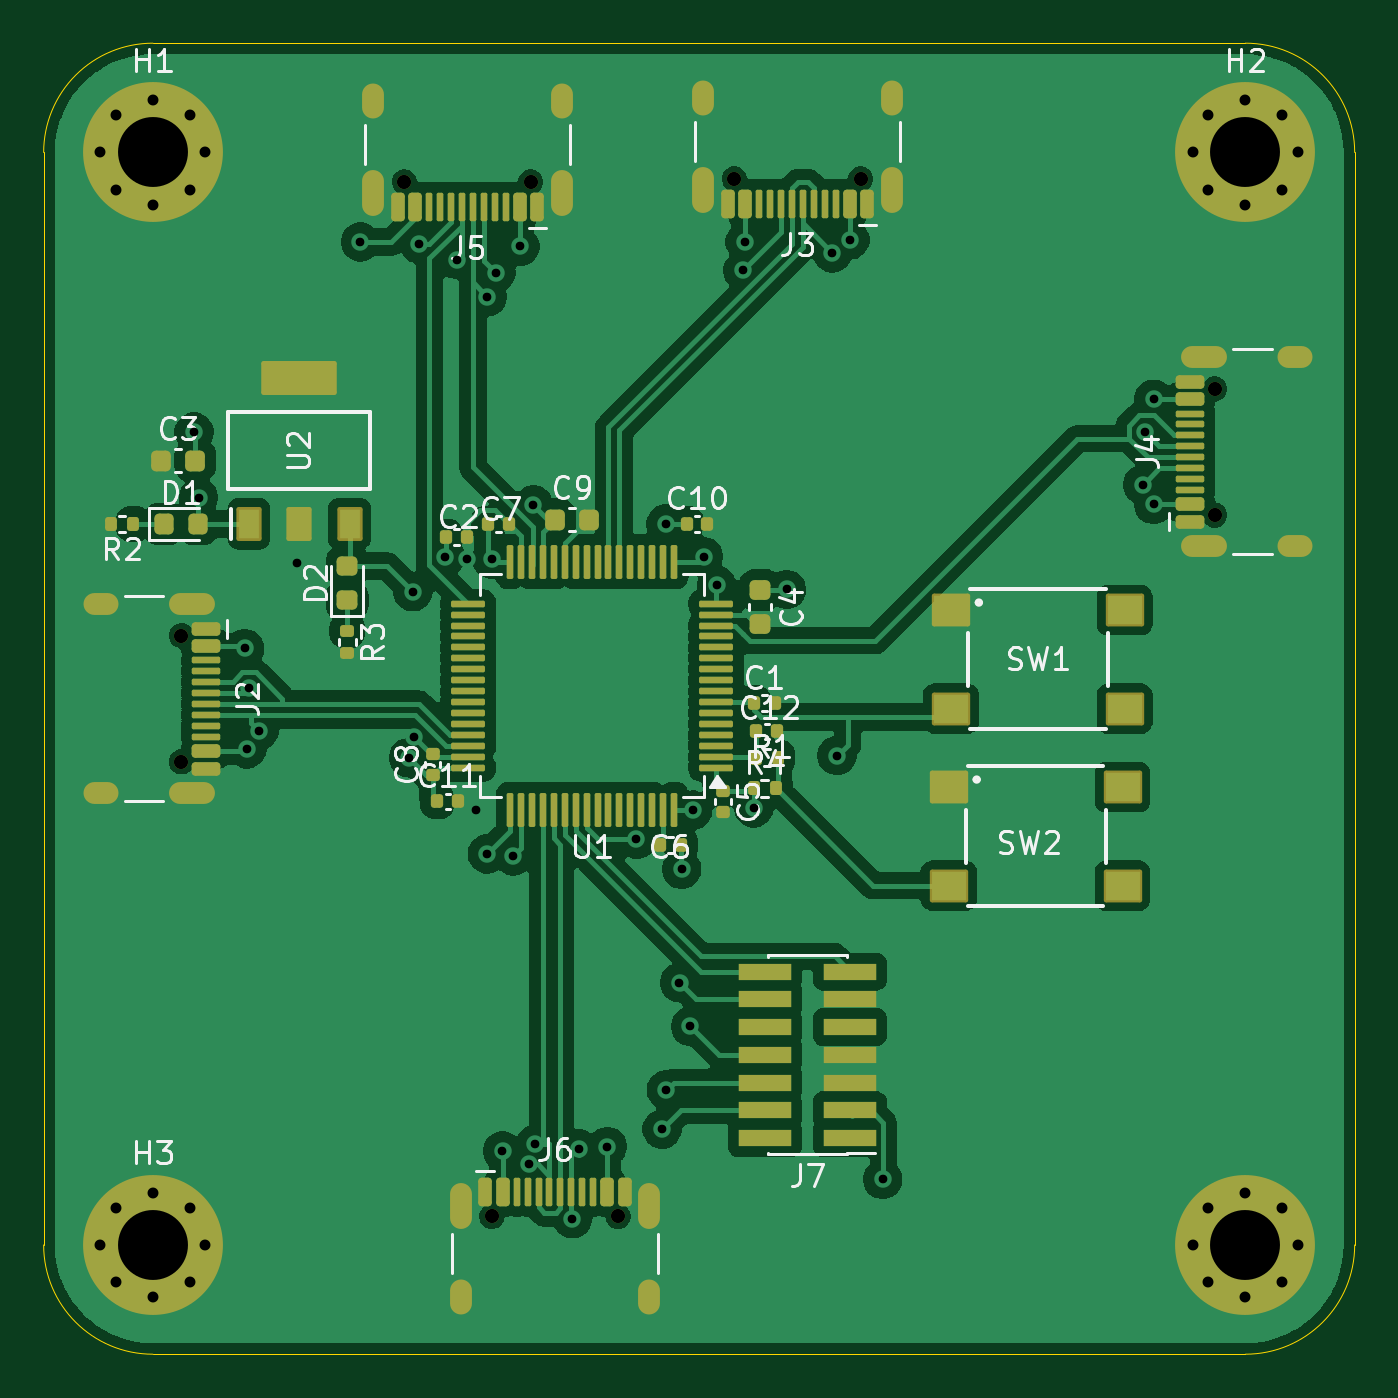
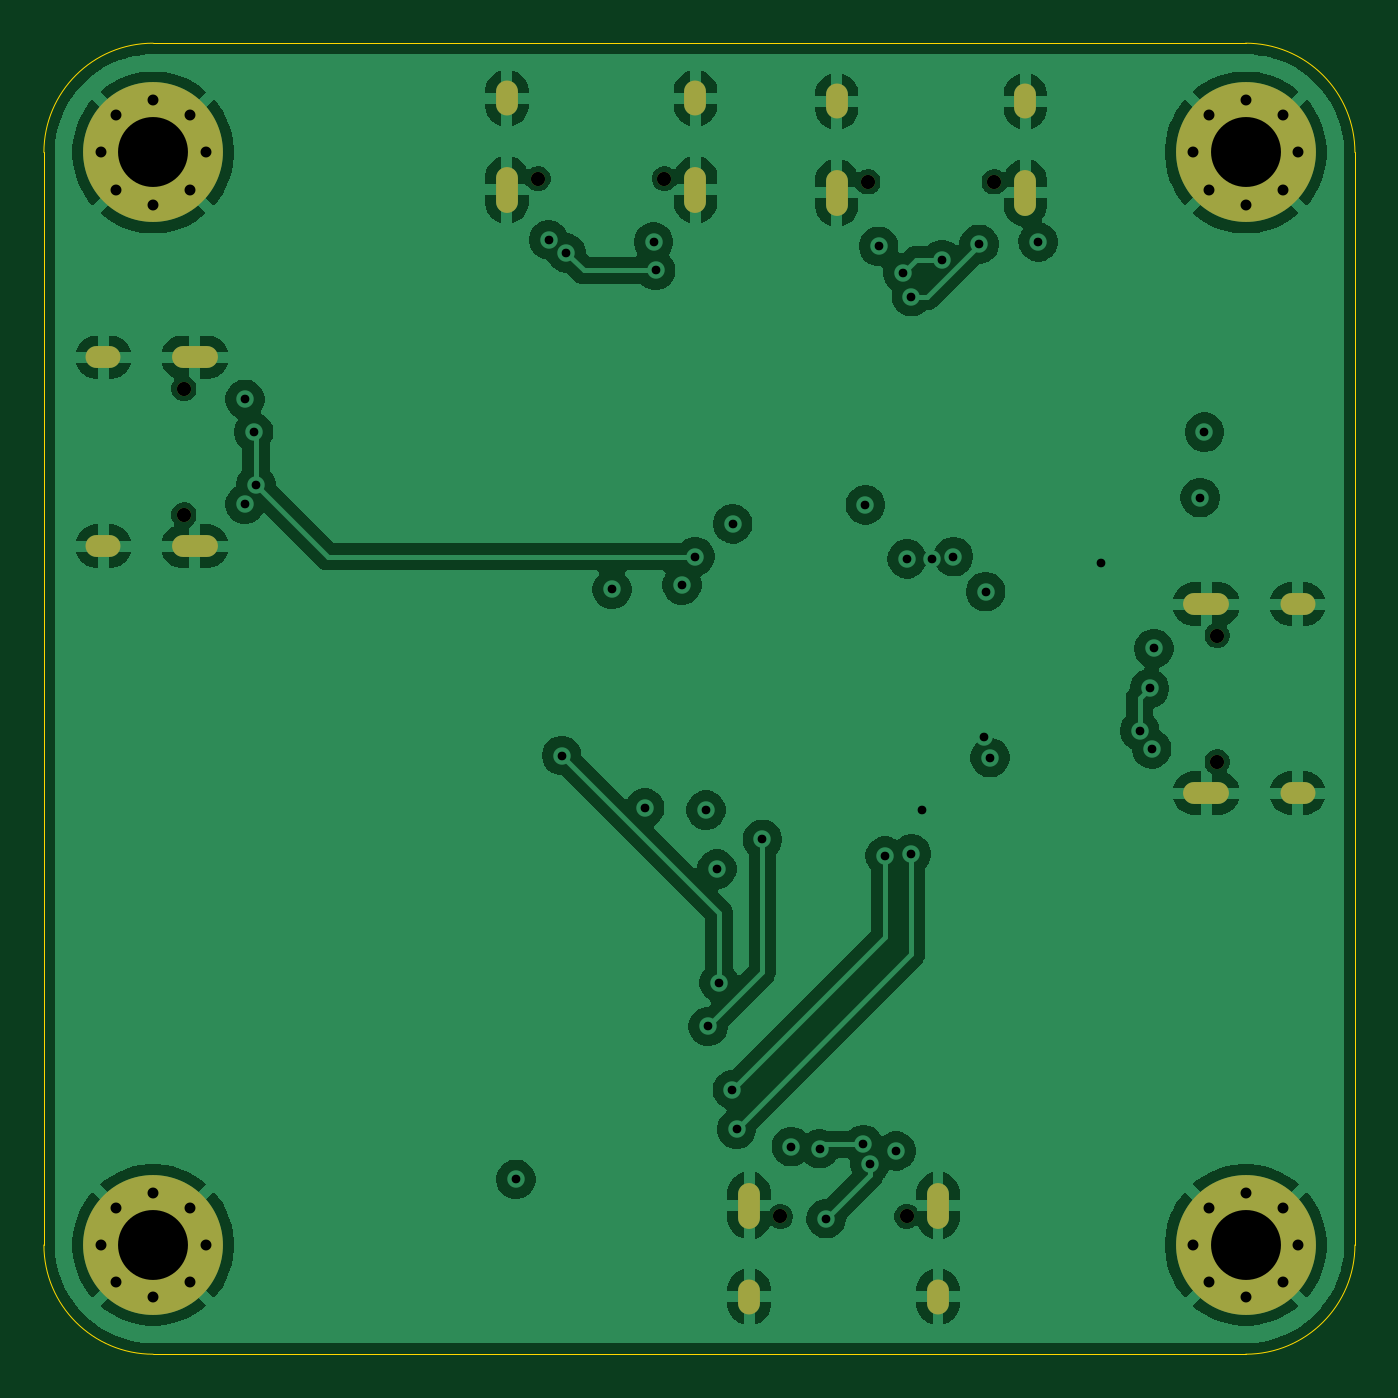
Circuit board: 13 layer files. Board 60.0 x 60.0 mm.
- bottom_copper: PCB_COM-B_Cu.gbr (140977 bytes)
- bottom_mask: PCB_COM-B_Mask.gbr (2764 bytes)
- paste: PCB_COM-B_Paste.gbr (465 bytes)
- bottom_silk: PCB_COM-B_Silkscreen.gbr (466 bytes)
- outline: PCB_COM-Edge_Cuts.gbr (1036 bytes)
- top_copper: PCB_COM-F_Cu.gbr (166323 bytes)
- top_mask: PCB_COM-F_Mask.gbr (12100 bytes)
- paste: PCB_COM-F_Paste.gbr (9659 bytes)
- top_silk: PCB_COM-F_Silkscreen.gbr (42538 bytes)
- inner_copper: PCB_COM-In1_Cu.gbr (146612 bytes)
- inner_copper: PCB_COM-In2_Cu.gbr (98871 bytes)
- drill: PCB_COM-NPTH.drl (515 bytes)
- drill: PCB_COM-PTH.drl (3064 bytes)

=== bottom_copper: PCB_COM-B_Cu.gbr (140977 bytes, source omitted) ===
=== bottom_mask: PCB_COM-B_Mask.gbr ===
%TF.GenerationSoftware,KiCad,Pcbnew,9.0.1*%
%TF.CreationDate,2025-04-07T20:20:11+02:00*%
%TF.ProjectId,PCB_COM,5043425f-434f-44d2-9e6b-696361645f70,rev?*%
%TF.SameCoordinates,Original*%
%TF.FileFunction,Soldermask,Bot*%
%TF.FilePolarity,Negative*%
%FSLAX46Y46*%
G04 Gerber Fmt 4.6, Leading zero omitted, Abs format (unit mm)*
G04 Created by KiCad (PCBNEW 9.0.1) date 2025-04-07 20:20:11*
%MOMM*%
%LPD*%
G01*
G04 APERTURE LIST*
%ADD10O,1.600000X1.000000*%
%ADD11O,2.100000X1.000000*%
%ADD12C,0.650000*%
%ADD13O,1.000000X1.600000*%
%ADD14O,1.000000X2.100000*%
%ADD15C,0.800000*%
%ADD16C,6.400000*%
G04 APERTURE END LIST*
D10*
%TO.C,J2*%
X120625000Y-104320000D03*
D11*
X124805000Y-104320000D03*
D10*
X120625000Y-95680000D03*
D11*
X124805000Y-95680000D03*
D12*
X124305000Y-102890000D03*
X124305000Y-97110000D03*
%TD*%
D13*
%TO.C,J6*%
X145720000Y-127375000D03*
D14*
X145720000Y-123195000D03*
D13*
X137080000Y-127375000D03*
D14*
X137080000Y-123195000D03*
D12*
X144290000Y-123695000D03*
X138510000Y-123695000D03*
%TD*%
D10*
%TO.C,J4*%
X175275000Y-84380000D03*
D11*
X171095000Y-84380000D03*
D10*
X175275000Y-93020000D03*
D11*
X171095000Y-93020000D03*
D12*
X171595000Y-85810000D03*
X171595000Y-91590000D03*
%TD*%
D13*
%TO.C,J5*%
X133080000Y-72665000D03*
D14*
X133080000Y-76845000D03*
D13*
X141720000Y-72665000D03*
D14*
X141720000Y-76845000D03*
D12*
X134510000Y-76345000D03*
X140290000Y-76345000D03*
%TD*%
D13*
%TO.C,J3*%
X148180000Y-72525000D03*
D14*
X148180000Y-76705000D03*
D13*
X156820000Y-72525000D03*
D14*
X156820000Y-76705000D03*
D12*
X149610000Y-76205000D03*
X155390000Y-76205000D03*
%TD*%
D15*
%TO.C,H4*%
X175400000Y-125000000D03*
X174697056Y-126697056D03*
X174697056Y-123302944D03*
X173000000Y-127400000D03*
D16*
X173000000Y-125000000D03*
D15*
X173000000Y-122600000D03*
X171302944Y-126697056D03*
X171302944Y-123302944D03*
X170600000Y-125000000D03*
%TD*%
%TO.C,H2*%
X175400000Y-75000000D03*
X174697056Y-76697056D03*
X174697056Y-73302944D03*
X173000000Y-77400000D03*
D16*
X173000000Y-75000000D03*
D15*
X173000000Y-72600000D03*
X171302944Y-76697056D03*
X171302944Y-73302944D03*
X170600000Y-75000000D03*
%TD*%
%TO.C,H1*%
X125400000Y-75000000D03*
X124697056Y-76697056D03*
X124697056Y-73302944D03*
X123000000Y-77400000D03*
D16*
X123000000Y-75000000D03*
D15*
X123000000Y-72600000D03*
X121302944Y-76697056D03*
X121302944Y-73302944D03*
X120600000Y-75000000D03*
%TD*%
%TO.C,H3*%
X125400000Y-125000000D03*
X124697056Y-126697056D03*
X124697056Y-123302944D03*
X123000000Y-127400000D03*
D16*
X123000000Y-125000000D03*
D15*
X123000000Y-122600000D03*
X121302944Y-126697056D03*
X121302944Y-123302944D03*
X120600000Y-125000000D03*
%TD*%
M02*

=== paste: PCB_COM-B_Paste.gbr ===
%TF.GenerationSoftware,KiCad,Pcbnew,9.0.1*%
%TF.CreationDate,2025-04-07T20:20:11+02:00*%
%TF.ProjectId,PCB_COM,5043425f-434f-44d2-9e6b-696361645f70,rev?*%
%TF.SameCoordinates,Original*%
%TF.FileFunction,Paste,Bot*%
%TF.FilePolarity,Positive*%
%FSLAX46Y46*%
G04 Gerber Fmt 4.6, Leading zero omitted, Abs format (unit mm)*
G04 Created by KiCad (PCBNEW 9.0.1) date 2025-04-07 20:20:11*
%MOMM*%
%LPD*%
G01*
G04 APERTURE LIST*
G04 APERTURE END LIST*
M02*

=== bottom_silk: PCB_COM-B_Silkscreen.gbr ===
%TF.GenerationSoftware,KiCad,Pcbnew,9.0.1*%
%TF.CreationDate,2025-04-07T20:20:11+02:00*%
%TF.ProjectId,PCB_COM,5043425f-434f-44d2-9e6b-696361645f70,rev?*%
%TF.SameCoordinates,Original*%
%TF.FileFunction,Legend,Bot*%
%TF.FilePolarity,Positive*%
%FSLAX46Y46*%
G04 Gerber Fmt 4.6, Leading zero omitted, Abs format (unit mm)*
G04 Created by KiCad (PCBNEW 9.0.1) date 2025-04-07 20:20:11*
%MOMM*%
%LPD*%
G01*
G04 APERTURE LIST*
G04 APERTURE END LIST*
M02*

=== outline: PCB_COM-Edge_Cuts.gbr ===
%TF.GenerationSoftware,KiCad,Pcbnew,9.0.1*%
%TF.CreationDate,2025-04-07T20:20:11+02:00*%
%TF.ProjectId,PCB_COM,5043425f-434f-44d2-9e6b-696361645f70,rev?*%
%TF.SameCoordinates,Original*%
%TF.FileFunction,Profile,NP*%
%FSLAX46Y46*%
G04 Gerber Fmt 4.6, Leading zero omitted, Abs format (unit mm)*
G04 Created by KiCad (PCBNEW 9.0.1) date 2025-04-07 20:20:11*
%MOMM*%
%LPD*%
G01*
G04 APERTURE LIST*
%TA.AperFunction,Profile*%
%ADD10C,0.050000*%
%TD*%
G04 APERTURE END LIST*
D10*
X173000000Y-70000000D02*
G75*
G02*
X178000000Y-75000000I0J-5000000D01*
G01*
X118000000Y-75000000D02*
G75*
G02*
X123000000Y-70000000I5000000J0D01*
G01*
X123000000Y-70000000D02*
X173000000Y-70000000D01*
X178000000Y-125000000D02*
G75*
G02*
X173000000Y-130000000I-5000000J0D01*
G01*
X123000000Y-130000000D02*
X173000000Y-130000000D01*
X118000000Y-75000000D02*
X118000000Y-125000000D01*
X178000000Y-125000000D02*
X178000000Y-75000000D01*
X123000000Y-130000000D02*
G75*
G02*
X118000000Y-125000000I0J5000000D01*
G01*
M02*

=== top_copper: PCB_COM-F_Cu.gbr (166323 bytes, source omitted) ===
=== top_mask: PCB_COM-F_Mask.gbr (12100 bytes, source omitted) ===
=== paste: PCB_COM-F_Paste.gbr (9659 bytes, source omitted) ===
=== top_silk: PCB_COM-F_Silkscreen.gbr (42538 bytes, source omitted) ===
=== inner_copper: PCB_COM-In1_Cu.gbr (146612 bytes, source omitted) ===
=== inner_copper: PCB_COM-In2_Cu.gbr (98871 bytes, source omitted) ===
=== drill: PCB_COM-NPTH.drl ===
M48
; DRILL file {KiCad 9.0.1} date 2025-04-07T20:19:48+0200
; FORMAT={-:-/ absolute / inch / decimal}
; #@! TF.CreationDate,2025-04-07T20:19:48+02:00
; #@! TF.GenerationSoftware,Kicad,Pcbnew,9.0.1
; #@! TF.FileFunction,NonPlated,1,4,NPTH
FMAT,2
INCH
; #@! TA.AperFunction,NonPlated,NPTH,ComponentDrill
T1C0.0256
%
G90
G05
T1
X4.8939Y-3.8232
X4.8939Y-4.0508
X5.2957Y-3.0057
X5.4531Y-4.8699
X5.5232Y-3.0057
X5.6807Y-4.8699
X5.8902Y-3.0002
X6.1177Y-3.0002
X6.7557Y-3.3783
X6.7557Y-3.6059
M30

=== drill: PCB_COM-PTH.drl ===
M48
; DRILL file {KiCad 9.0.1} date 2025-04-07T20:19:48+0200
; FORMAT={-:-/ absolute / inch / decimal}
; #@! TF.CreationDate,2025-04-07T20:19:48+02:00
; #@! TF.GenerationSoftware,Kicad,Pcbnew,9.0.1
; #@! TF.FileFunction,Plated,1,4,PTH
FMAT,2
INCH
; #@! TA.AperFunction,Plated,PTH,ViaDrill
T1C0.0157
; #@! TA.AperFunction,Plated,PTH,ComponentDrill
T2C0.0197
; #@! TA.AperFunction,Plated,PTH,ComponentDrill
T3C0.0236
; #@! TA.AperFunction,Plated,PTH,ComponentDrill
T4C0.1260
%
G90
G05
T1
X4.9168Y-3.4567
X4.9247Y-3.5748
X5.0079Y-3.8465
X5.0118Y-4.0276
X5.0157Y-3.9183
X5.0336Y-3.9948
X5.1024Y-3.6929
X5.2165Y-3.1142
X5.3031Y-4.0433
X5.311Y-3.7441
X5.3135Y-4.0053
X5.3228Y-3.1181
X5.3693Y-3.6811
X5.3898Y-3.1457
X5.4084Y-3.6854
X5.4252Y-4.1378
X5.4449Y-3.2126
X5.4449Y-4.2165
X5.4528Y-3.685
X5.4606Y-3.1693
X5.4724Y-4.752
X5.4921Y-4.2205
X5.5039Y-3.122
X5.5197Y-4.7756
X5.5279Y-3.5878
X5.5315Y-4.7402
X5.5984Y-4.874
X5.6102Y-4.748
X5.6614Y-4.7441
X5.7135Y-4.1903
X5.7598Y-4.7126
X5.7669Y-3.622
X5.7677Y-4.6417
X5.7913Y-4.4488
X5.7953Y-4.2441
X5.811Y-4.5276
X5.815Y-4.1378
X5.8346Y-3.6811
X5.8583Y-3.7323
X5.9055Y-3.1654
X5.9094Y-3.1142
X5.9252Y-4.1339
X5.9843Y-3.7402
X6.0669Y-3.1339
X6.0748Y-4.0394
X6.0984Y-3.1102
X6.1575Y-4.8031
X6.626Y-3.5512
X6.6299Y-3.4567
X6.6457Y-3.3976
X6.6457Y-3.5866
T2
X4.748Y-2.9528
X4.748Y-4.9213
X4.7757Y-2.8859
X4.7757Y-3.0196
X4.7757Y-4.8544
X4.7757Y-4.9881
X4.8425Y-2.8583
X4.8425Y-3.0472
X4.8425Y-4.8268
X4.8425Y-5.0157
X4.9093Y-2.8859
X4.9093Y-3.0196
X4.9093Y-4.8544
X4.9093Y-4.9881
X4.937Y-2.9528
X4.937Y-4.9213
X6.7165Y-2.9528
X6.7165Y-4.9213
X6.7442Y-2.8859
X6.7442Y-3.0196
X6.7442Y-4.8544
X6.7442Y-4.9881
X6.811Y-2.8583
X6.811Y-3.0472
X6.811Y-4.8268
X6.811Y-5.0157
X6.8778Y-2.8859
X6.8778Y-3.0196
X6.8778Y-4.8544
X6.8778Y-4.9881
X6.9055Y-2.9528
X6.9055Y-4.9213
T4
X4.8425Y-2.9528
X4.8425Y-4.9213
X6.811Y-2.9528
X6.811Y-4.9213
T3
G00X4.7608Y-3.7669
M15
G01X4.7372Y-3.7669
M16
G05
G00X4.7608Y-4.1071
M15
G01X4.7372Y-4.1071
M16
G05
G00X4.9352Y-3.7669
M15
G01X4.8919Y-3.7669
M16
G05
G00X4.9352Y-4.1071
M15
G01X4.8919Y-4.1071
M16
G05
G00X5.2394Y-2.8726
M15
G01X5.2394Y-2.849
M16
G05
G00X5.2394Y-3.047
M15
G01X5.2394Y-3.0037
M16
G05
G00X5.3969Y-4.8285
M15
G01X5.3969Y-4.8719
M16
G05
G00X5.3969Y-5.003
M15
G01X5.3969Y-5.0266
M16
G05
G00X5.5795Y-2.8726
M15
G01X5.5795Y-2.849
M16
G05
G00X5.5795Y-3.047
M15
G01X5.5795Y-3.0037
M16
G05
G00X5.737Y-4.8285
M15
G01X5.737Y-4.8719
M16
G05
G00X5.737Y-5.003
M15
G01X5.737Y-5.0266
M16
G05
G00X5.8339Y-2.8671
M15
G01X5.8339Y-2.8435
M16
G05
G00X5.8339Y-3.0415
M15
G01X5.8339Y-2.9982
M16
G05
G00X6.174Y-2.8671
M15
G01X6.174Y-2.8435
M16
G05
G00X6.174Y-3.0415
M15
G01X6.174Y-2.9982
M16
G05
G00X6.7144Y-3.322
M15
G01X6.7577Y-3.322
M16
G05
G00X6.7144Y-3.6622
M15
G01X6.7577Y-3.6622
M16
G05
G00X6.8888Y-3.322
M15
G01X6.9124Y-3.322
M16
G05
G00X6.8888Y-3.6622
M15
G01X6.9124Y-3.6622
M16
G05
M30

